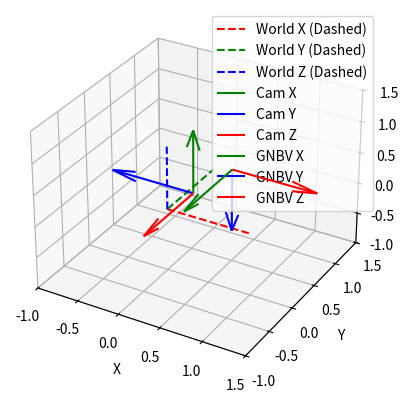

Recreate this plot in Python.
import numpy as np
import matplotlib.pyplot as plt
from scipy.spatial.transform import Rotation as R
from mpl_toolkits.mplot3d import Axes3D

# Define the Cam rotation using a quaternion
r_cam = R.from_quat([0.5, -0.5, 0.5, 0.5])

# Define the GNBV rotation using Euler angles
r_gnbv = R.from_euler("xyz", [-np.pi / 2, 0.0, -np.pi / 2])

# Get the rotation matrices
rotation_matrix_cam = r_cam.as_matrix()
rotation_matrix_gnbv = r_gnbv.as_matrix()

# Define the origins of the frames
origin = np.zeros((3,))
origin_cam = np.array([0.2, 0.2, 0.2])
origin_gnbv = np.array([0.5, 0.5, 0.5])

# Define the coordinate axes in the original frame
x_axis = np.array([1, 0, 0])
y_axis = np.array([0, 1, 0])
z_axis = np.array([0, 0, 1])

# Rotate the coordinate axes using the rotation matrices
x_rot_cam = rotation_matrix_cam @ x_axis
y_rot_cam = rotation_matrix_cam @ y_axis
z_rot_cam = rotation_matrix_cam @ z_axis

x_rot_gnbv = rotation_matrix_gnbv @ x_axis
y_rot_gnbv = rotation_matrix_gnbv @ y_axis
z_rot_gnbv = rotation_matrix_gnbv @ z_axis

# Plot the original, Cam, and GNBV coordinate frames
fig = plt.figure()
ax = fig.add_subplot(111, projection='3d')

# Plot the original (world) coordinate frame with dashed lines (no arrows)
ax.plot([origin[0], x_axis[0]], [origin[1], x_axis[1]], [origin[2], x_axis[2]], color='red', linestyle='--', label='World X (Dashed)')
ax.plot([origin[0], y_axis[0]], [origin[1], y_axis[1]], [origin[2], y_axis[2]], color='green', linestyle='--', label='World Y (Dashed)')
ax.plot([origin[0], z_axis[0]], [origin[1], z_axis[1]], [origin[2], z_axis[2]], color='blue', linestyle='--', label='World Z (Dashed)')

# Plot the Cam coordinate frame with its origin at (0.2, 0.2, 0.2)
ax.quiver(origin_cam[0], origin_cam[1], origin_cam[2], x_rot_cam[0], x_rot_cam[1], x_rot_cam[2], color='green', length=1, normalize=True, label='Cam X')
ax.quiver(origin_cam[0], origin_cam[1], origin_cam[2], y_rot_cam[0], y_rot_cam[1], y_rot_cam[2], color='blue', length=1, normalize=True, label='Cam Y')
ax.quiver(origin_cam[0], origin_cam[1], origin_cam[2], z_rot_cam[0], z_rot_cam[1], z_rot_cam[2], color='red', length=1, normalize=True, label='Cam Z')

# Plot the GNBV coordinate frame with its origin at (0.5, 0.5, 0.5)
ax.quiver(origin_gnbv[0], origin_gnbv[1], origin_gnbv[2], x_rot_gnbv[0], x_rot_gnbv[1], x_rot_gnbv[2], color='green', length=1, normalize=True, label='GNBV X')
ax.quiver(origin_gnbv[0], origin_gnbv[1], origin_gnbv[2], y_rot_gnbv[0], y_rot_gnbv[1], y_rot_gnbv[2], color='blue', length=1, normalize=True, label='GNBV Y')
ax.quiver(origin_gnbv[0], origin_gnbv[1], origin_gnbv[2], z_rot_gnbv[0], z_rot_gnbv[1], z_rot_gnbv[2], color='red', length=1, normalize=True, label='GNBV Z')

# Set plot labels and limits
ax.set_xlabel('X')
ax.set_ylabel('Y')
ax.set_zlabel('Z')
ax.set_xlim([-1, 1.5])
ax.set_ylim([-1, 1.5])
ax.set_zlim([-1, 1.5])

# Show the legend
ax.legend()

# Show the plot
plt.show()
